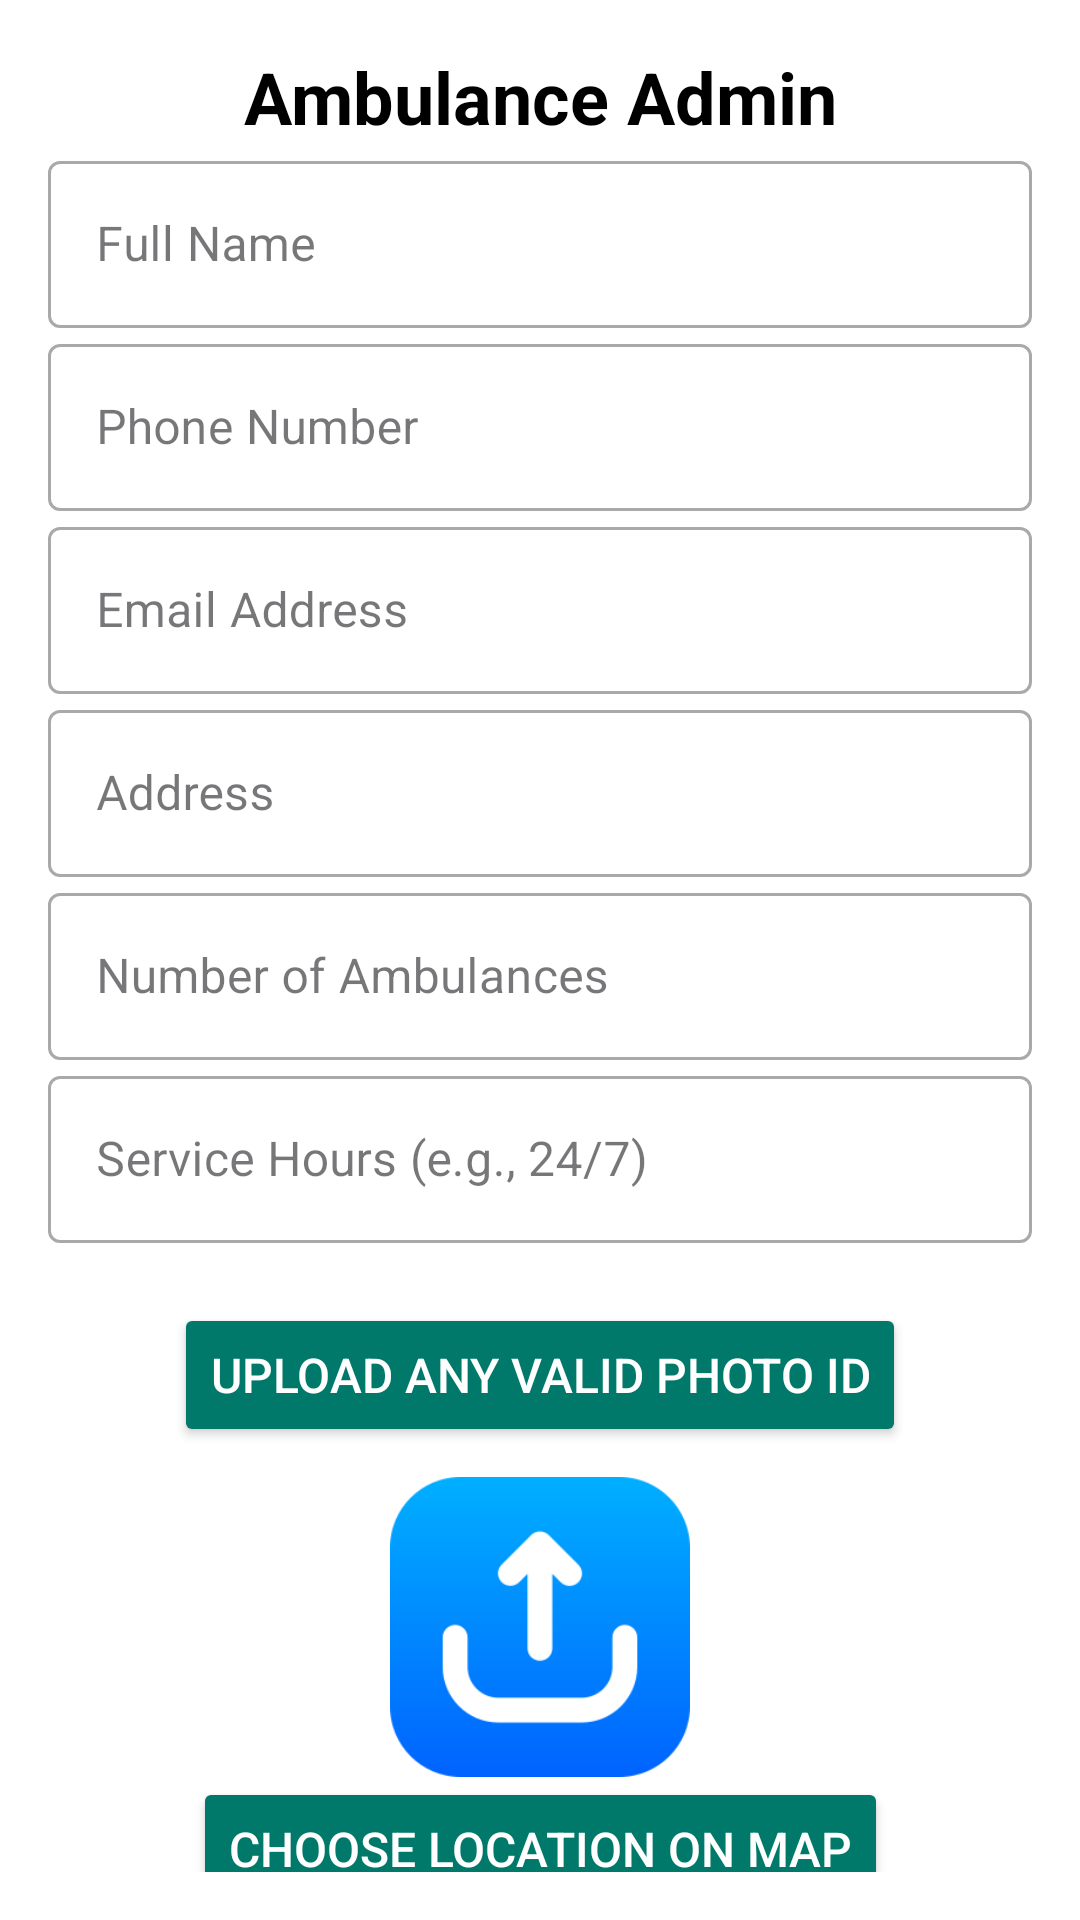

Produce the Android XML layout that renders to this screen, including the resource entries it uses.
<!-- AndroidManifest.xml: application theme Theme.Community_resource_locator -->
<!-- res/layout/activity_ambulance_admin.xml -->
<?xml version="1.0" encoding="utf-8"?>
<androidx.constraintlayout.widget.ConstraintLayout
    xmlns:android="http://schemas.android.com/apk/res/android"
    xmlns:app="http://schemas.android.com/apk/res-auto"
    xmlns:tools="http://schemas.android.com/tools"
    android:layout_width="match_parent"
    android:layout_height="match_parent"
    tools:context=".AmbulanceAdmin"
    android:padding="16dp"
    android:background="@color/white">

    
    <TextView
        android:id="@+id/titleText"
        android:layout_width="wrap_content"
        android:layout_height="wrap_content"
        android:text="Ambulance Admin"
        android:textSize="24sp"
        android:textStyle="bold"
        android:textColor="@color/black"
        app:layout_constraintTop_toTopOf="parent"
        app:layout_constraintStart_toStartOf="parent"
        app:layout_constraintEnd_toEndOf="parent" />

    
    <com.google.android.material.textfield.TextInputLayout
        android:id="@+id/nameInputLayout"
        style="@style/Widget.MaterialComponents.TextInputLayout.OutlinedBox"
        android:layout_width="0dp"
        android:layout_height="wrap_content"
        android:hint="Full Name"
        app:layout_constraintTop_toBottomOf="@id/titleText"
        app:layout_constraintStart_toStartOf="parent"
        app:layout_constraintEnd_toEndOf="parent">

        <com.google.android.material.textfield.TextInputEditText
            android:id="@+id/nameEditText"
            android:layout_width="match_parent"
            android:layout_height="wrap_content"/>
    </com.google.android.material.textfield.TextInputLayout>

    
    <com.google.android.material.textfield.TextInputLayout
        android:id="@+id/phoneInputLayout"
        style="@style/Widget.MaterialComponents.TextInputLayout.OutlinedBox"
        android:layout_width="0dp"
        android:layout_height="wrap_content"
        android:hint="Phone Number"
        app:layout_constraintTop_toBottomOf="@id/nameInputLayout"
        app:layout_constraintStart_toStartOf="parent"
        app:layout_constraintEnd_toEndOf="parent">

        <com.google.android.material.textfield.TextInputEditText
            android:id="@+id/phoneEditText"
            android:layout_width="match_parent"
            android:layout_height="wrap_content"
            android:inputType="phone"/>
    </com.google.android.material.textfield.TextInputLayout>

    
    <com.google.android.material.textfield.TextInputLayout
        android:id="@+id/emailInputLayout"
        style="@style/Widget.MaterialComponents.TextInputLayout.OutlinedBox"
        android:layout_width="0dp"
        android:layout_height="wrap_content"
        android:hint="Email Address"
        app:layout_constraintTop_toBottomOf="@id/phoneInputLayout"
        app:layout_constraintStart_toStartOf="parent"
        app:layout_constraintEnd_toEndOf="parent">

        <com.google.android.material.textfield.TextInputEditText
            android:id="@+id/emailEditText"
            android:layout_width="match_parent"
            android:layout_height="wrap_content"
            android:inputType="textEmailAddress"/>
    </com.google.android.material.textfield.TextInputLayout>

    
    <com.google.android.material.textfield.TextInputLayout
        android:id="@+id/addressInputLayout"
        style="@style/Widget.MaterialComponents.TextInputLayout.OutlinedBox"
        android:layout_width="0dp"
        android:layout_height="wrap_content"
        android:hint="Address"
        app:layout_constraintTop_toBottomOf="@id/emailInputLayout"
        app:layout_constraintStart_toStartOf="parent"
        app:layout_constraintEnd_toEndOf="parent">

        <com.google.android.material.textfield.TextInputEditText
            android:id="@+id/addressEditText"
            android:layout_width="match_parent"
            android:layout_height="wrap_content"/>
    </com.google.android.material.textfield.TextInputLayout>

    
    <com.google.android.material.textfield.TextInputLayout
        android:id="@+id/ambulanceInputLayout"
        style="@style/Widget.MaterialComponents.TextInputLayout.OutlinedBox"
        android:layout_width="0dp"
        android:layout_height="wrap_content"
        android:hint="Number of Ambulances"
        app:layout_constraintTop_toBottomOf="@id/addressInputLayout"
        app:layout_constraintStart_toStartOf="parent"
        app:layout_constraintEnd_toEndOf="parent">

        <com.google.android.material.textfield.TextInputEditText
            android:id="@+id/ambulanceEditText"
            android:layout_width="match_parent"
            android:layout_height="wrap_content"
            android:inputType="number"/>
    </com.google.android.material.textfield.TextInputLayout>

    
    <com.google.android.material.textfield.TextInputLayout
        android:id="@+id/serviceHourInputLayout"
        style="@style/Widget.MaterialComponents.TextInputLayout.OutlinedBox"
        android:layout_width="0dp"
        android:layout_height="wrap_content"
        android:hint="Service Hours (e.g., 24/7)"
        app:layout_constraintTop_toBottomOf="@id/ambulanceInputLayout"
        app:layout_constraintStart_toStartOf="parent"
        app:layout_constraintEnd_toEndOf="parent">

        <com.google.android.material.textfield.TextInputEditText
            android:id="@+id/serviceHourEditText"
            android:layout_width="match_parent"
            android:layout_height="wrap_content"/>
    </com.google.android.material.textfield.TextInputLayout>

    
    <Button
        android:id="@+id/btnUploadID"
        android:layout_width="wrap_content"
        android:layout_height="wrap_content"
        android:text="Upload any valid Photo ID"
        android:textSize="16sp"
        android:backgroundTint="@color/teal_700"
        android:textColor="@color/white"
        app:layout_constraintTop_toBottomOf="@id/serviceHourInputLayout"
        app:layout_constraintStart_toStartOf="parent"
        app:layout_constraintEnd_toEndOf="parent"
        android:layout_marginTop="20dp"/>

    
    <ImageView
        android:id="@+id/imagePreview"
        android:layout_width="100dp"
        android:layout_height="100dp"
        android:layout_marginTop="10dp"
        android:layout_marginBottom="10dp"
        android:contentDescription="Preview"
        android:scaleType="centerCrop"
        android:src="@drawable/upload_img"
        app:layout_constraintTop_toBottomOf="@id/btnUploadID"
        app:layout_constraintStart_toStartOf="parent"
        app:layout_constraintEnd_toEndOf="parent"/>

    
    <Button
        android:id="@+id/btnChooseLocation"
        android:layout_width="wrap_content"
        android:layout_height="wrap_content"
        android:text="Choose Location on Map"
        android:textSize="16sp"
        android:backgroundTint="@color/teal_700"
        android:textColor="@color/white"
        app:layout_constraintTop_toBottomOf="@id/imagePreview"
        app:layout_constraintStart_toStartOf="parent"
        app:layout_constraintEnd_toEndOf="parent"/>

    
    <Button
        android:id="@+id/btnSave"
        android:layout_width="wrap_content"
        android:layout_height="wrap_content"
        android:text="Save"
        android:textSize="16sp"
        android:backgroundTint="@color/teal_700"
        android:textColor="@color/white"
        app:layout_constraintTop_toBottomOf="@id/btnChooseLocation"
        app:layout_constraintStart_toStartOf="parent"
        app:layout_constraintEnd_toEndOf="parent"
        android:layout_marginTop="12dp"/>

</androidx.constraintlayout.widget.ConstraintLayout>
<!-- resources referenced by this layout -->
<resources>
  <color name="black">#FF000000</color>
  <color name="teal_700">#00796b</color>
  <color name="white">#FFFFFFFF</color>
  <!-- drawable upload_img: png bitmap (drawable, 6437 bytes) -->
  <style name="Theme.Community_resource_locator" parent="Base.Theme.Community_resource_locator" />
  <style name="Base.Theme.Community_resource_locator" parent="Theme.Material3.DayNight.NoActionBar">
          
          
      </style>
</resources>
